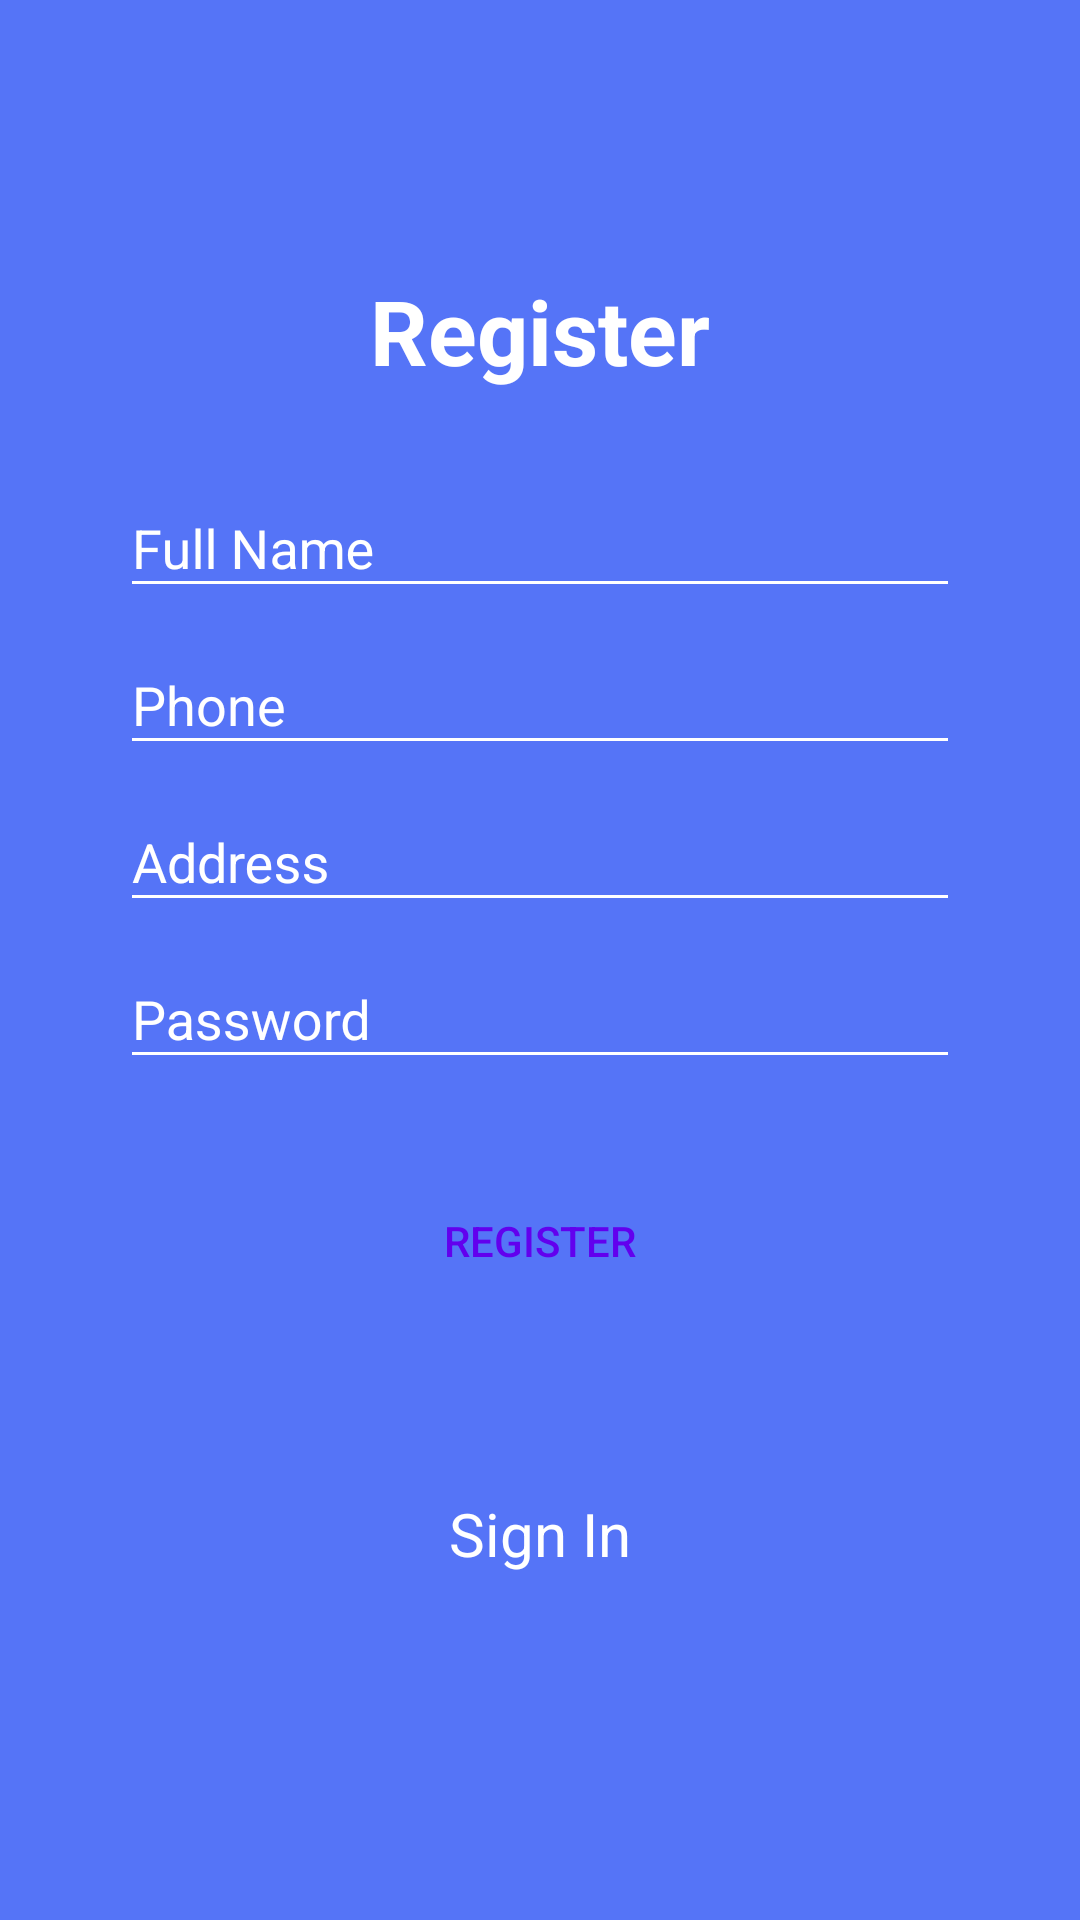

Reconstruct the res/layout file that produces this screen, plus the resources it refers to.
<!-- AndroidManifest.xml: application theme AppTheme -->
<!-- res/layout/activity_userregister.xml -->
<?xml version="1.0" encoding="utf-8"?>
<RelativeLayout xmlns:android="http://schemas.android.com/apk/res/android"
    android:layout_width="match_parent"
    android:layout_height="match_parent"
    android:background="#5574F7"
    android:padding="40dp">

    <TextView
        android:id="@+id/registerText"
        android:layout_width="wrap_content"
        android:layout_height="wrap_content"
        android:layout_centerHorizontal="true"
        android:layout_marginTop="50dp"
        android:text="@string/register"
        android:textColor="@android:color/white"
        android:textSize="30sp"
        android:textStyle="bold" />

    <LinearLayout
        android:id="@+id/text_layout"
        android:layout_width="match_parent"
        android:layout_height="wrap_content"
        android:layout_below="@+id/registerText"
        android:layout_marginTop="20dp"
        android:orientation="vertical">

        <com.google.android.material.textfield.TextInputLayout
            android:id="@+id/nameText"
            android:layout_width="match_parent"
            android:layout_height="wrap_content"
            android:theme="@style/TextInputLayoutAppearance">

            <com.google.android.material.textfield.TextInputEditText
                android:layout_width="match_parent"
                android:layout_height="wrap_content"
                android:hint="@string/fullName"
                android:inputType="text"
                android:textColor="@android:color/white" />
        </com.google.android.material.textfield.TextInputLayout>

        <com.google.android.material.textfield.TextInputLayout
            android:id="@+id/phoneText"
            android:layout_width="match_parent"
            android:layout_height="wrap_content"
            android:theme="@style/TextInputLayoutAppearance">

            <com.google.android.material.textfield.TextInputEditText
                android:layout_width="match_parent"
                android:layout_height="wrap_content"
                android:hint="@string/phone"
                android:inputType="phone"
                android:textColor="@android:color/white" />
        </com.google.android.material.textfield.TextInputLayout>

        <com.google.android.material.textfield.TextInputLayout
            android:id="@+id/addressText"
            android:layout_width="match_parent"
            android:layout_height="wrap_content"
            android:theme="@style/TextInputLayoutAppearance">

            <com.google.android.material.textfield.TextInputEditText
                android:layout_width="match_parent"
                android:layout_height="wrap_content"
                android:hint="Address"
                android:inputType="text"
                android:textColor="@android:color/white" />
        </com.google.android.material.textfield.TextInputLayout>

        <com.google.android.material.textfield.TextInputLayout
            android:id="@+id/passText"
            android:layout_width="match_parent"
            android:layout_height="wrap_content"
            android:theme="@style/TextInputLayoutAppearance">

            <com.google.android.material.textfield.TextInputEditText
                android:layout_width="match_parent"
                android:layout_height="wrap_content"
                android:hint="@string/pass"
                android:inputType="text"
                android:textColor="@android:color/white" />
        </com.google.android.material.textfield.TextInputLayout>

    </LinearLayout>







    <Button
        android:id="@+id/registerButton"
        android:layout_width="match_parent"
        android:layout_height="wrap_content"
        android:layout_below="@id/text_layout"
        android:layout_marginTop="30dp"
        android:background="@drawable/custom_border"
        android:text="@string/register"
        android:textColor="@color/colorPrimary" />


    <TextView
        android:id="@+id/signin"
        android:layout_width="wrap_content"
        android:layout_height="wrap_content"
        android:layout_below="@+id/registerButton"
        android:layout_alignParentBottom="true"
        android:layout_centerHorizontal="true"
        android:layout_marginTop="60dp"
        android:text="@string/Signin"
        android:textColor="@android:color/white"
        android:textSize="20sp" />


</RelativeLayout>
<!-- resources referenced by this layout -->
<resources>
  <string name="Signin">Sign In</string>
  <string name="fullName">Full Name</string>
  <string name="pass">Password</string>
  <string name="phone">Phone</string>
  <string name="register">Register</string>
  <style name="TextInputLayoutAppearance" parent="Widget.Design.TextInputLayout">
          
          <item name="hintTextAppearance">@style/HintText</item>
          <item name="errorTextAppearance">@style/ErrorText</item>
          <item name="android:textColor">@android:color/white</item>
          <item name="android:textColorHint">@android:color/white</item>
          <item name="colorControlNormal">@android:color/white</item>
          <item name="colorControlActivated">@android:color/white</item>
      </style>
  <style name="AppTheme" parent="Theme.AppCompat.Light.NoActionBar">
          
          <item name="colorPrimary">@color/colorPrimary</item>
          <item name="colorPrimaryDark">@color/colorPrimaryDark</item>
          <item name="colorAccent">@color/colorAccent</item>
      </style>
  <style name="HintText" parent="TextAppearance.AppCompat">
          <item name="android:textColor">@android:color/white</item>
          <item name="android:textSize">14sp</item>
      </style>
  <style name="ErrorText" parent="TextAppearance.AppCompat">
          <item name="android:textColor">@android:color/holo_red_dark</item>
          <item name="android:textSize">16sp</item>
      </style>
  <!-- not gathered from this repository: default colours our renderer supplied (Android Studio template values) -->
  <color name="colorPrimary">#FF6200EE</color>
  <color name="colorPrimaryDark">#FF3700B3</color>
  <color name="colorAccent">#FF03DAC5</color>
</resources>
